Run: headless pygame with SDL's dummy video driver; simulated clock (each Clock.tick advances the game by its frame time, no real sleeping); random seed 0; keys injected as events and as key.get_pressed() state; no mouse input.
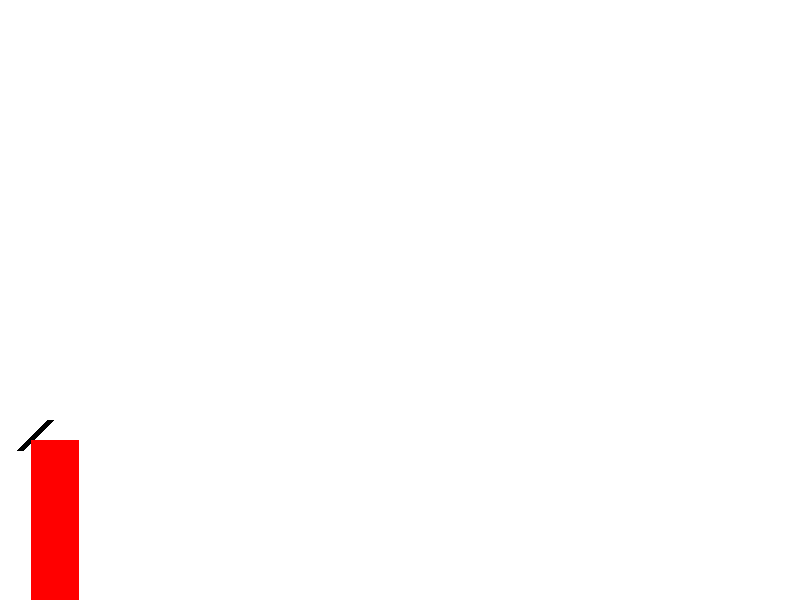
Frame 1 of 4 · flips 1–60 · no input
Frame 2 of 4 · flips 61–180 · tapped SPACE, RETURN · held RIGHT (→), D · screen unchanged from frame 1, image omitted
Frame 3 of 4 · flips 181–300 · held DOWN (↓), S · screen unchanged from frame 2, image omitted
Frame 4 of 4 · flips 301–420 · held LEFT (←), A, UP (↑), W · screen unchanged from frame 3, image omitted

The pygame program that drew these frames:

from random import randrange as rnd, choice
import pygame
import pygame.draw

import math
import time

# print (dir(math))

pygame.init()
width = 800
length = 600
screen = pygame.display.set_mode((width, length))
font = pygame.font.Font(None, 28)
FPS = 70
RED = (255, 0, 0)
BLUE = (0, 0, 255)
YELLOW = (255, 255, 0)
GREEN = (0, 255, 0)
MAGENTA = (255, 0, 255)
CYAN = (0, 255, 255)
BLACK = (0, 0, 0)
WHITE = (255, 255, 255)
screen.fill(WHITE)
COLORS = [RED, BLUE, YELLOW, GREEN, MAGENTA, CYAN]


class Ball:
    def __init__(self, screen, width, length, x = 40, y = 450):
        """ Конструктор класса ball

        Args:
        x - начальное положение мяча по горизонтали
        y - начальное положение мяча по вертикали
        """
        self.x = x
        self.y = y
        self.r = 10
        self.vx = 0
        self.vy = 0
        self.color = choice(COLORS)
        self.screen = screen
        self.id = pygame.draw.ellipse(screen, self.color, 
                                      (self.x - self.r,
                                      self.y - self.r,
                                      self.x + self.r,
                                      self.y + self.r))
        self.live = 30

    def set_coords(self):
        self.id = (self.x - self.r,
                   self.y - self.r,
                   self.x + self.r,
                   self.y + self.r)
        pygame.draw.rect(self.id)           

    def move(self):
        """Переместить мяч по прошествии единицы времени.

        Метод описывает перемещение мяча за один кадр перерисовки. То есть, обновляет значения
        self.x и self.y с учетом скоростей self.vx и self.vy, силы гравитации, действующей на мяч,
        и стен по краям окна (размер окна 800х600).
        """
        # FIXME
        self.x += self.vx
        self.y -= self.vy**2/2/9.8
        self.set_coords()

    def hittest(self, obj):
        """Функция проверяет сталкивалкивается ли данный обьект с целью, описываемой в обьекте obj.

        Args:
            obj: Обьект, с которым проверяется столкновение.
        Returns:
            Возвращает True в случае столкновения мяча и цели. В противном случае возвращает False.
        """
        rho_1 = (self.x + self.r/2.0 - obj.x - obj.r/2.0)**2
        rho_2 = (self.y + self.r/2.0  - obj.y - obj.r/2.0)**2
        rho_3 = (self.r/2.0 + obj.r/2.0)**2
        condition = rho_1 + rho_2 <= rho_3
        if condition:
            return True
        else:
            return False
      


class Gun(Ball):
    def __init__(self, screen, width, length, x = 40, y = 450):
        super().__init__(screen, width, length, x, y)
        self.f2_power = 10
        self.f2_on = 0
        self.an = 1
        self.screen = screen
        self.id = pygame.draw.line(screen, BLACK, [20, 450], [50, 420], 7)

    def fire2_start(self, event):
        self.f2_on = 1

    def fire2_end(self, event):
        """Выстрел мячом.

        Происходит при отпускании кнопки мыши.
        Начальные значения компонент скорости мяча vx и vy зависят от положения мыши.
        """
        global balls, bullet
        bullet += 1
        new_ball = Ball()
        new_ball.r += 5
        self.an = math.atan((event.y-new_ball.y) / (event.x-new_ball.x))
        new_ball.vx = self.f2_power * math.cos(self.an)
        new_ball.vy = - self.f2_power * math.sin(self.an)
        balls += [new_ball]
        self.f2_on = 0
        self.f2_power = 10

    def targetting(self, event=0):
        """Прицеливание. Зависит от положения мыши."""
        if event:
            self.an = math.atan((event.y-450) / (event.x-20))

    def power_up(self):
        if self.f2_on:
            if self.f2_power < 100:
                self.f2_power += 1
       


class Target(Ball):
    def __init__(self, screen, width, length, x = 40, y = 450):
        super().__init__(screen, width, length, x, y)
        self.points = 0
        self.live = 1
        self.screen = screen
    # FIXME: don't work!!! How to call this functions when object is created?
        #self.id = screen.create_oval(0,0,0,0)
        self.id_points = font.render(str(self.points), True, BLUE)
        

    def new_target(self):
        """ Инициализация новой цели. """
        x = self.x = rnd(600, 780)
        y = self.y = rnd(300, 550)
        r = self.r = rnd(2, 50)
        color = self.color = RED
        pygame.draw.rect(screen, color, self.id)

    def hit(self, points=1):
        """Попадание шарика в цель."""
        screen.coords(self.id, -10, -10, -10, -10)
        self.points += points
        screen.blit(self.id_points, (100, 100))


t1 = Target(screen, width, length)
g1 = Gun(screen, width, length)
bullet = 0
balls = []


def new_game(event=''):
    global gun, t1, balls, bullet
    t1.new_target()
    bullet = 0
    balls = []
    #canv.bind('<Button-1>', g1.fire2_start)
    #canv.bind('<ButtonRelease-1>', g1.fire2_end)
    #canv.bind('<Motion>', g1.targetting)

    z = 0.03
    t1.live = 1
    while t1.live or balls:
        for b in balls:
            b.move()
            if b.hittest(t1) and t1.live:
                t1.live = 0
                t1.hit()
                #canv.bind('<Button-1>', '')
                #canv.bind('<ButtonRelease-1>', '')
                #canv.itemconfig( text='Вы уничтожили цель за ' + str(bullet) + ' выстрелов')
        pygame.display.update()
        #time.sleep(0.03)
        g1.targetting()
        g1.power_up()
    #canv.itemconfig(text='')
    # screen.delete(gun)
    #root.after(750, new_game)


new_game()

mainloop()
